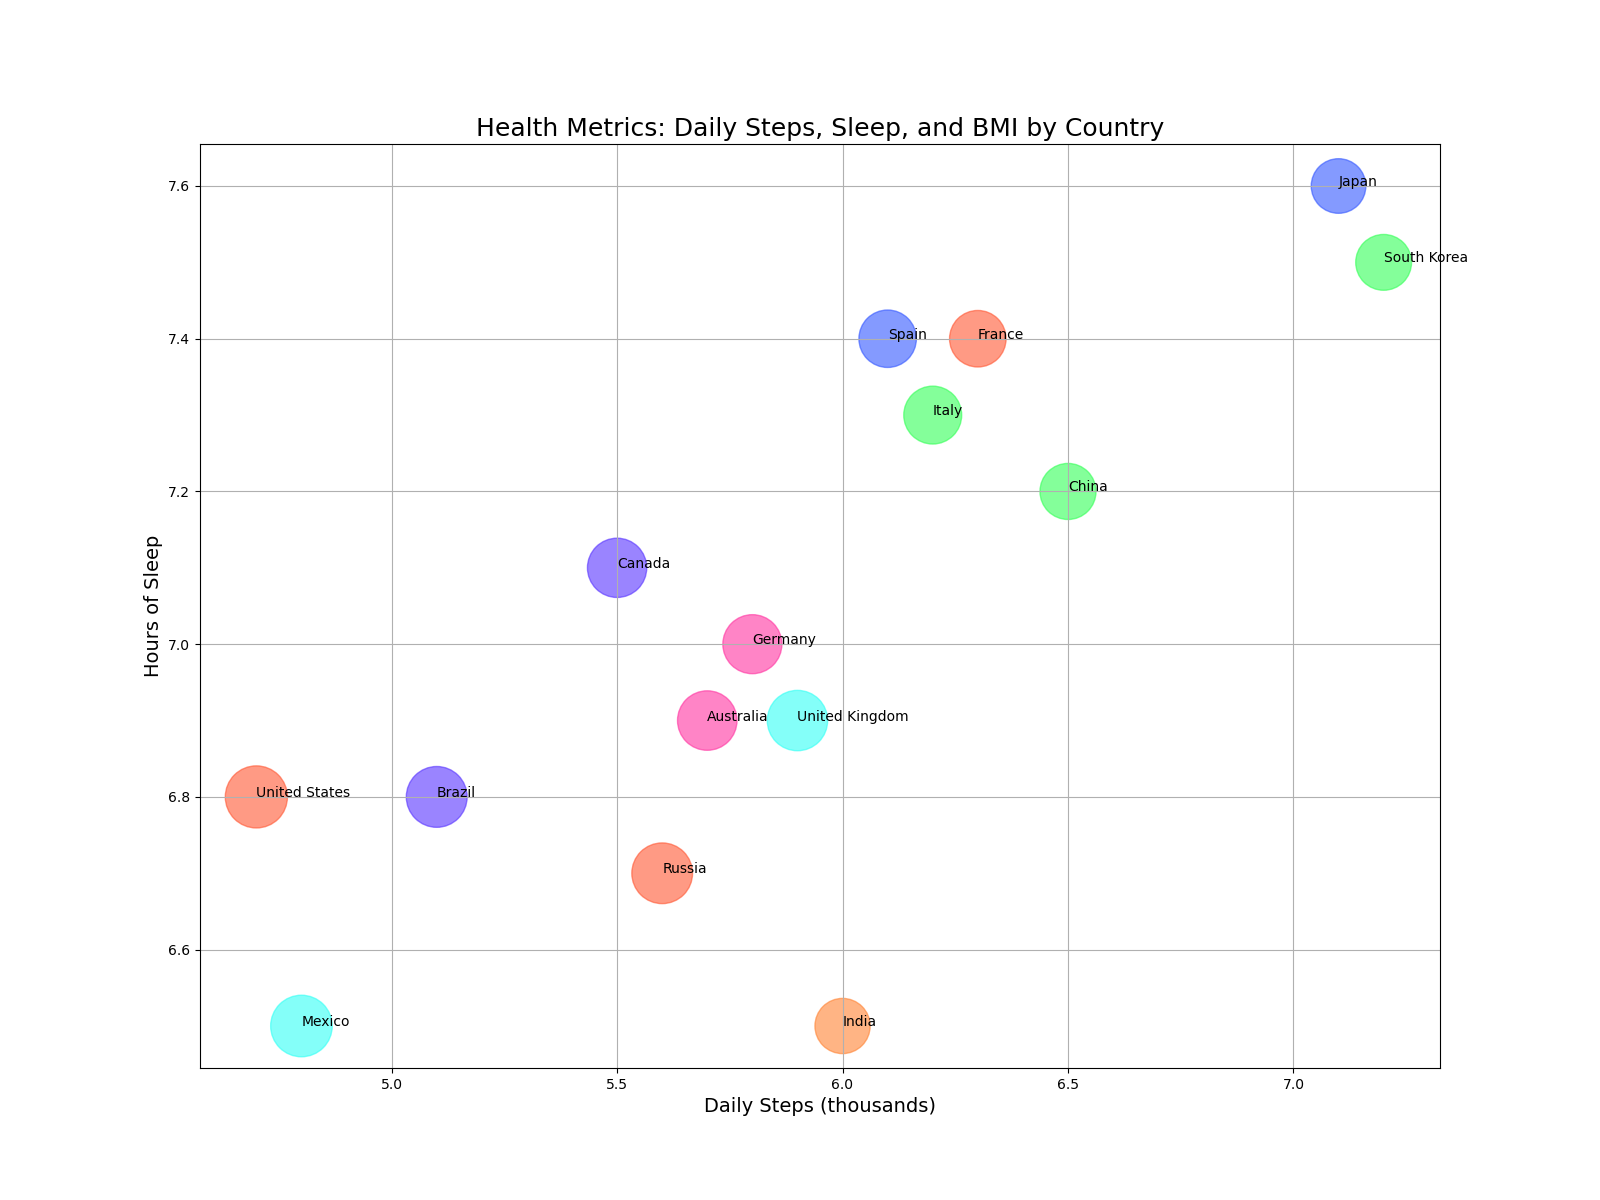

The data file committed next to this chart (first rows):
Country, Daily Steps (thousands), Hours of Sleep, BMI, Color
United States, 4.7, 6.8, 29.1, #FF5733
China, 6.5, 7.2, 23.7, #33FF57
Japan, 7.1, 7.6, 22.5, #3357FF
Germany, 5.8, 7.0, 26.3, #FF33A1
India, 6.0, 6.5, 23.0, #FF8333
United Kingdom, 5.9, 6.9, 27.5, #33FFF5
France, 6.3, 7.4, 24.1, #FF5733
Brazil, 5.1, 6.8, 27.9, #5733FF
Italy, 6.2, 7.3, 25.3, #33FF57
Canada, 5.5, 7.1, 26.5, #5733FF
Russia, 5.6, 6.7, 27.8, #FF5733
South Korea, 7.2, 7.5, 23.5, #33FF57
Spain, 6.1, 7.4, 24.9, #3357FF
Australia, 5.7, 6.9, 26.7, #FF33A1
Mexico, 4.8, 6.5, 28.6, #33FFF5
